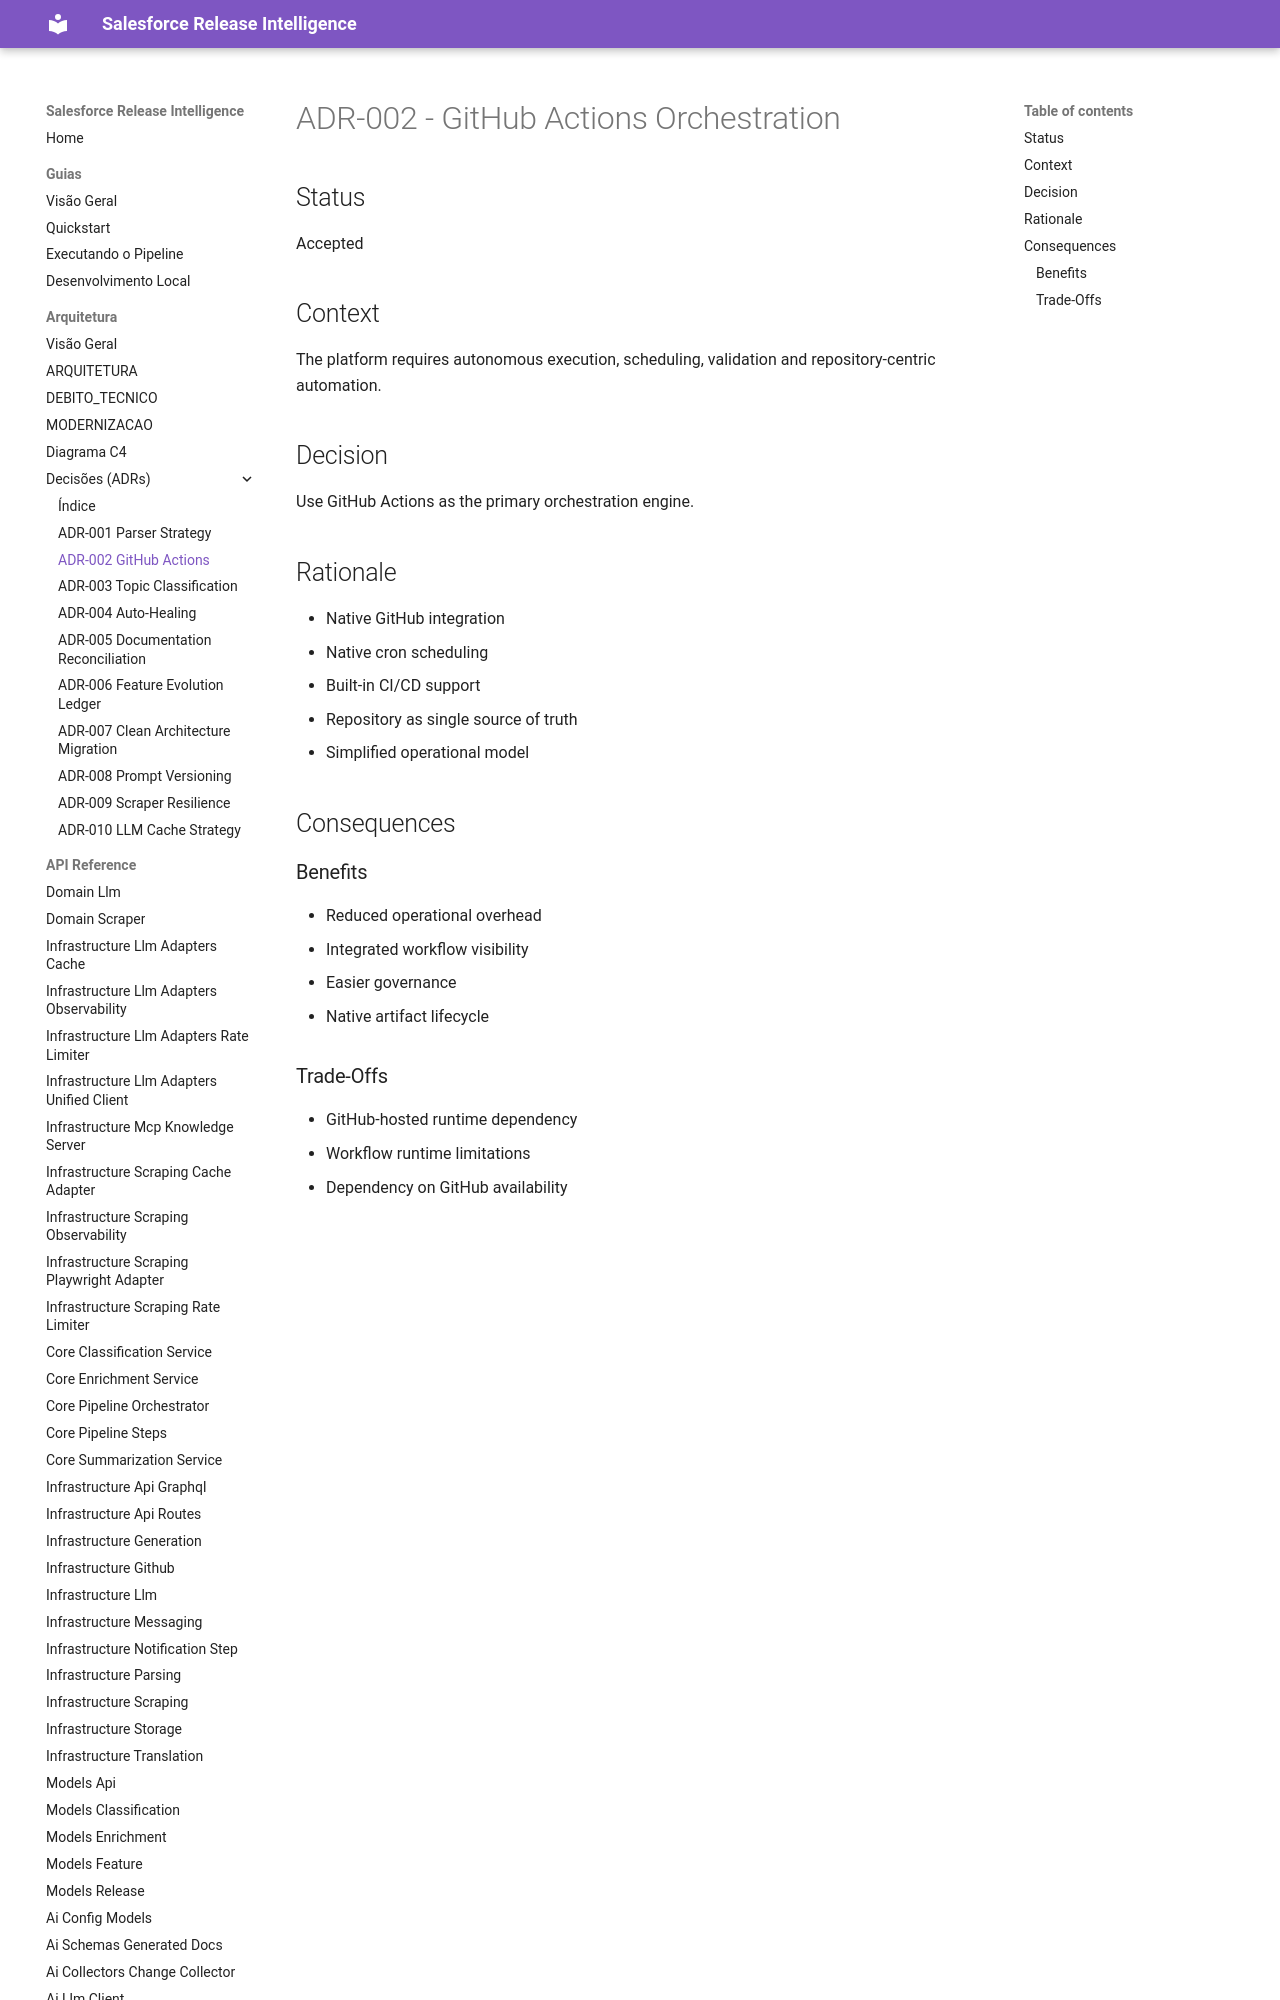

repository: Fatal1tyBarucco/Salesforce-WebDev · page: 0.1.6/architecture/decisions/adr-002-github-actions/index.html · generator: mkdocs

# ADR-002 - GitHub Actions Orchestration

## Status

Accepted

## Context

The platform requires autonomous execution, scheduling, validation and repository-centric automation.

## Decision

Use GitHub Actions as the primary orchestration engine.
